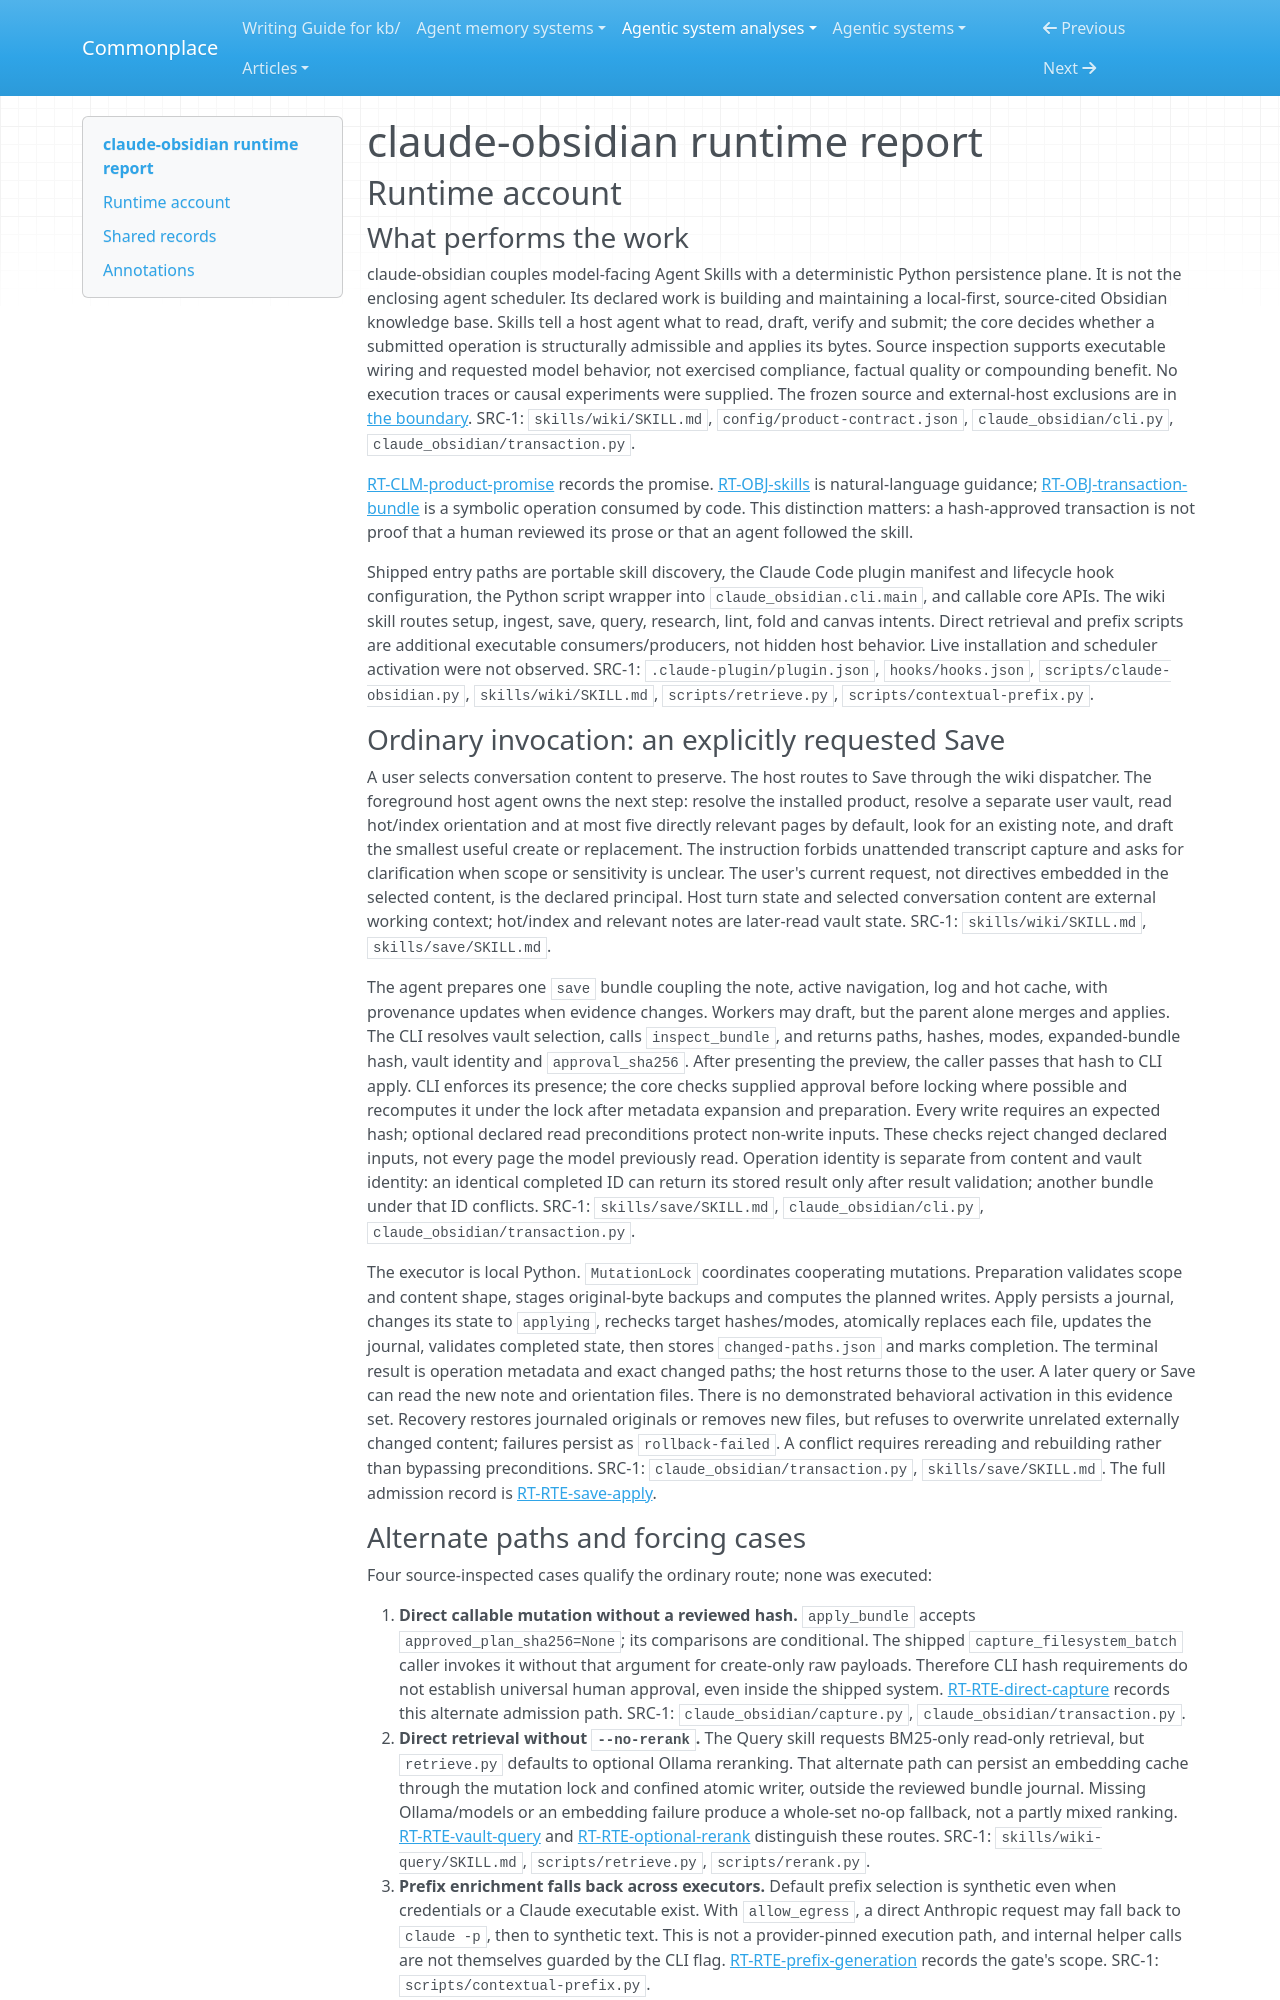

repository: zby/commonplace · page: agentic-system-analyses/retained/agricidaniel--claude-obsidian/runtime/index.html · generator: mkdocs

---
type: agentic-system-analyses/types/agentic-system-runtime-report.md
description: "claude-obsidian runtime: host-directed knowledge workflows, transaction admission, retrieval alternatives and lifecycle context at the frozen commit."
run-id: AAS-2026-10-13-claude-obsidian-c5e56e25c8bb-01
reviewed-boundary: "32ac5a02c4e082e4a5628ca810776375e134708e"
---

# claude-obsidian runtime report

## Runtime account

### What performs the work

claude-obsidian couples model-facing Agent Skills with a deterministic Python persistence plane. It is not the enclosing agent scheduler. Its declared work is building and maintaining a local-first, source-cited Obsidian knowledge base. Skills tell a host agent what to read, draft, verify and submit; the core decides whether a submitted operation is structurally admissible and applies its bytes. Source inspection supports executable wiring and requested model behavior, not exercised compliance, factual quality or compounding benefit. No execution traces or causal experiments were supplied. The frozen source and external-host exclusions are in [the boundary](boundary.md#boundary-and-evidence). SRC-1: `skills/wiki/SKILL.md`, `config/product-contract.json`, `claude_obsidian/cli.py`, `claude_obsidian/transaction.py`.

[RT-CLM-product-promise](#rt-clm-product-promise) records the promise. [RT-OBJ-skills](#rt-obj-skills) is natural-language guidance; [RT-OBJ-transaction-bundle](#rt-obj-transaction-bundle) is a symbolic operation consumed by code. This distinction matters: a hash-approved transaction is not proof that a human reviewed its prose or that an agent followed the skill.

Shipped entry paths are portable skill discovery, the Claude Code plugin manifest and lifecycle hook configuration, the Python script wrapper into `claude_obsidian.cli.main`, and callable core APIs. The wiki skill routes setup, ingest, save, query, research, lint, fold and canvas intents. Direct retrieval and prefix scripts are additional executable consumers/producers, not hidden host behavior. Live installation and scheduler activation were not observed. SRC-1: `.claude-plugin/plugin.json`, `hooks/hooks.json`, `scripts/claude-obsidian.py`, `skills/wiki/SKILL.md`, `scripts/retrieve.py`, `scripts/contextual-prefix.py`.

### Ordinary invocation: an explicitly requested Save

A user selects conversation content to preserve. The host routes to Save through the wiki dispatcher. The foreground host agent owns the next step: resolve the installed product, resolve a separate user vault, read hot/index orientation and at most five directly relevant pages by default, look for an existing note, and draft the smallest useful create or replacement. The instruction forbids unattended transcript capture and asks for clarification when scope or sensitivity is unclear. The user's current request, not directives embedded in the selected content, is the declared principal. Host turn state and selected conversation content are external working context; hot/index and relevant notes are later-read vault state. SRC-1: `skills/wiki/SKILL.md`, `skills/save/SKILL.md`.

The agent prepares one `save` bundle coupling the note, active navigation, log and hot cache, with provenance updates when evidence changes. Workers may draft, but the parent alone merges and applies. The CLI resolves vault selection, calls `inspect_bundle`, and returns paths, hashes, modes, expanded-bundle hash, vault identity and `approval_sha256`. After presenting the preview, the caller passes that hash to CLI apply. CLI enforces its presence; the core checks supplied approval before locking where possible and recomputes it under the lock after metadata expansion and preparation. Every write requires an expected hash; optional declared read preconditions protect non-write inputs. These checks reject changed declared inputs, not every page the model previously read. Operation identity is separate from content and vault identity: an identical completed ID can return its stored result only after result validation; another bundle under that ID conflicts. SRC-1: `skills/save/SKILL.md`, `claude_obsidian/cli.py`, `claude_obsidian/transaction.py`.

The executor is local Python. `MutationLock` coordinates cooperating mutations. Preparation validates scope and content shape, stages original-byte backups and computes the planned writes. Apply persists a journal, changes its state to `applying`, rechecks target hashes/modes, atomically replaces each file, updates the journal, validates completed state, then stores `changed-paths.json` and marks completion. The terminal result is operation metadata and exact changed paths; the host returns those to the user. A later query or Save can read the new note and orientation files. There is no demonstrated behavioral activation in this evidence set. Recovery restores journaled originals or removes new files, but refuses to overwrite unrelated externally changed content; failures persist as `rollback-failed`. A conflict requires rereading and rebuilding rather than bypassing preconditions. SRC-1: `claude_obsidian/transaction.py`, `skills/save/SKILL.md`. The full admission record is [RT-RTE-save-apply](#rt-rte-save-apply).
